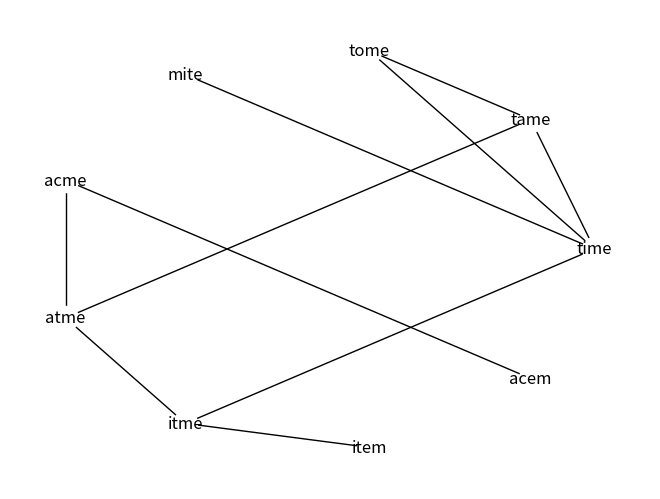

Write Python code to recreate this figure.

# coding: utf-8

# # Challenge Problem 2
# ## Jacob  Craffey
# 
# 
# 
# 
# 

# In[94]:

import networkx as nx
import matplotlib.pyplot as plt
import warnings

warnings.filterwarnings('ignore')

def same_letters(word1, word2):
    word1 = list(word1)
    word2 = list(word2)
    word1.sort()
    word2.sort()
    for i in range(4):
        if word1[i] != word2[i]:
            return False
    return True

def replace_letter(word1, word2):
    strike = 0
    for i in range(4):
        if word1[i] != word2[i]:
            strike = strike + 1
        if strike == 2:
            return False
    return True

def differences(word1,word2):
    strike = 0
    for i in range(4):
        if word1[i] != word2[i]:
            strike = strike + 1
    return strike
        
def word_graph(words):
    word_dictionary = {}
    for word in words:
        edges = list()
        current_word = word
        for word in words:
            if word == current_word:
                continue
            if replace_letter(word, current_word) == True:
                edges.append(word)
            if differences(word, current_word) == 2 and same_letters(word, current_word) == True:
                edges.append(word)
        word_dictionary[current_word] = edges
    g = nx.Graph(word_dictionary)
    return g
            
words = ['time', 'tame', 'tome', 'mite', 'acme', 'atme', 'itme', 'item', 'acem']
g = word_graph(words)


nx.to_dict_of_lists(g)
nx.draw_circular(g, with_labels=True, node_color="white")
plt.show()


# # Description of Code
# 
# To begin, we assign a collection of 'words' to a list named **words**.  Then we send **words** to the function named **word_graph**.  Once in the **word_graph** we create a **word_dictionary** that will hold a dictionary of the adjacent nodes.
# 
# To begin the actual process, we create a for loop that iterates over every 'word' in **words**.  For every 'word' (key) we iterate through, we need to instantiate a blank list (named **edges**) which holds potential values.  Additonally, we save the current iteration's 'word' to **current_word** so it is able to compare with other 'words' in the list.   
# 
# Next, we create a nested for loop for every 'word' in the list of **words** to compare every 'word' in the list with the **current_word** for potential adjacency.
# 
# If the **current_word** and the compared 'word' are the same, there is no need to compare them to each other and skips the current iteration.
# 
# In order to check the if a word is connected to **current_word**, it must first go through a boolean function named **replace_letter**.  This function accepts the **current_word** and the 'word' it is being compared to.  **Replace_letter** compares each word letter-by-letter and ensures that they are the same.  If there is a difference in letters, it adds a **strike**.  If there is more than one **strike** in the comparison, the function returns false as it does not pass the criteria.  If there is only one **strike**, the function returns true as there is only a one letter difference in the two words.  
# 
# For every 'word' that has a one letter difference when compared to **current_word**, it is appended to the **edges** list and the two words become adjacent.
# 
# Next, back in the function **word_graph**, we compare the two 'words' with two additional functions to see if the words are the same with two swapped letters.  
# 
# We first send the two words to a function called **differences** which compares the two 'words' letter by letter and adds a **strike** for every letter that is not the same.  
# 
# Next, the two words are sent to a function called **same_letters**.  This function sorts the two words alphabetically and if they have the same letters in the same order, then the function returns True.  If there is any difference in the two 'words,' the function returns False.
# 
# For the 'words' to match the criteriea, there must be two **differences** in the 'words.'  And **same_letters** must return True.  If both of the functions return the aforementioned values, then it proves that there are letters that are swapped and the words are adjacent.  
# 
# This process is looped to compare every word with one another and values are added to the **current_word** (key).  Once the main loop is complete, a complete dictionary is complete and is turned into a graph that is returned by the **word_graph**. 

# In[ ]:
